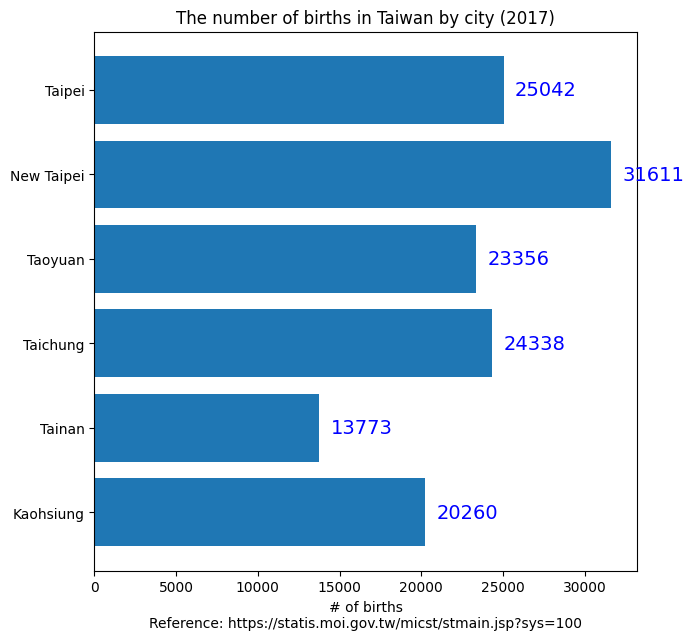

Write Python code to recreate this figure. (Note: this script raises an exception after producing the figure.)
import matplotlib.pyplot as plt
import numpy as np
import matplotlib.image as image

plt.rcdefaults()

fig, ax = plt.subplots(figsize=(7, 7))

city = ('Taipei', 'New Taipei', 'Taoyuan', 'Taichung', 'Tainan', 'Kaohsiung')
y_pos = np.arange(len(city))
births = [25042, 31611, 23356, 24338, 13773, 20260]
error = np.random.rand(len(city))

horizontal_bar = ax.barh(y_pos, births, xerr=error, align='center')
ax.set_yticks(y_pos, labels=city)
ax.invert_yaxis()  # labels read top-to-bottom
ax.set_xlabel("# of births\nReference: https://statis.moi.gov.tw/micst/stmain.jsp?sys=100")
ax.set_title('The number of births in Taiwan by city (2017)')

# Label with given captions, custom padding and annotate options
ax.bar_label(horizontal_bar, labels=births, padding=8, color='b', fontsize=14)

img = image.imread('CC-BY.png')

plt.figimage(X=img, xo=600, yo=650, alpha=0.9)

plt.show()

# References:
# 1. https://matplotlib.org/stable/gallery/lines_bars_and_markers/bar_label_demo.html

# Data: https://statis.moi.gov.tw/micst/stmain.jsp?sys=220&ym=10600&ymt=10600&kind=21&type=1&funid=c0120101&cycle=41&outmode=0&compmode=0&outkind=1&fld0=1&codspc0=0,2,3,2,6,1,9,1,12,1,15,14,&rdm=immoqeji
